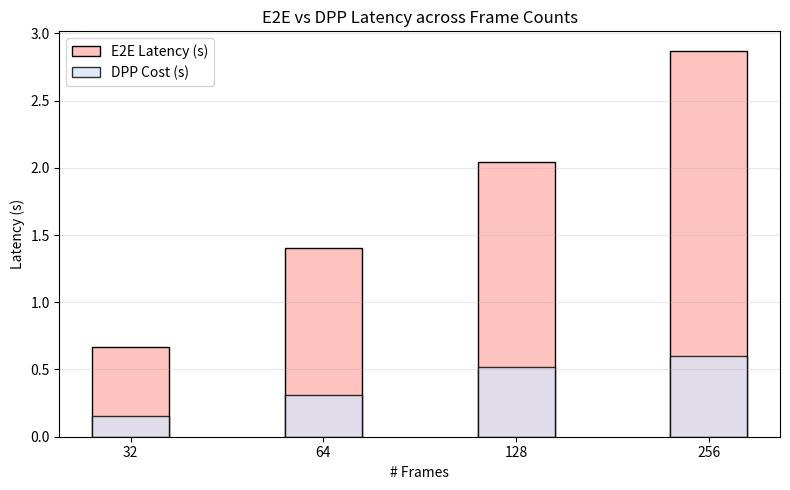

This chart was generated by the following Python code: (Note: this script raises an exception after producing the figure.)
import matplotlib.pyplot as plt
import numpy as np

# 原始数据（单位：ms）
frames = [32, 64, 128, 256]
e2e_ms = [667.7, 1406.8, 2043.1, 2871.3]
dpp_ms = [153.0, 307.6, 517.1, 602.5]

# 转换为秒
e2e = [x / 1000.0 for x in e2e_ms]
dpp = [x / 1000.0 for x in dpp_ms]

x = np.arange(len(frames))
width = 0.4

fig, ax = plt.subplots(figsize=(8, 5))

# E2E 柱状图（使用 #DAE3F5）
bars_e2e = ax.bar(x, e2e, width, label='E2E Latency (s)', color='#FFC3BF', edgecolor='black')

# DPP 柱状图（使用 #FFC3BF，虚线边框 + 半透明）
bars_dpp = ax.bar(x, dpp, width, label='DPP Cost (s)',
                  color='#DAE3F5', alpha=0.8,
                  edgecolor='black')

# 设置坐标轴
ax.set_xlabel('# Frames')
ax.set_ylabel('Latency (s)')
ax.set_title('E2E vs DPP Latency across Frame Counts')
ax.set_xticks(x)
ax.set_xticklabels(frames)
ax.legend(loc='upper left')
ax.grid(True, axis='y', alpha=0.3)

plt.tight_layout()
# plt.show()
plt.savefig('plot/e2e_dpp_seconds.png', dpi=300, bbox_inches='tight')